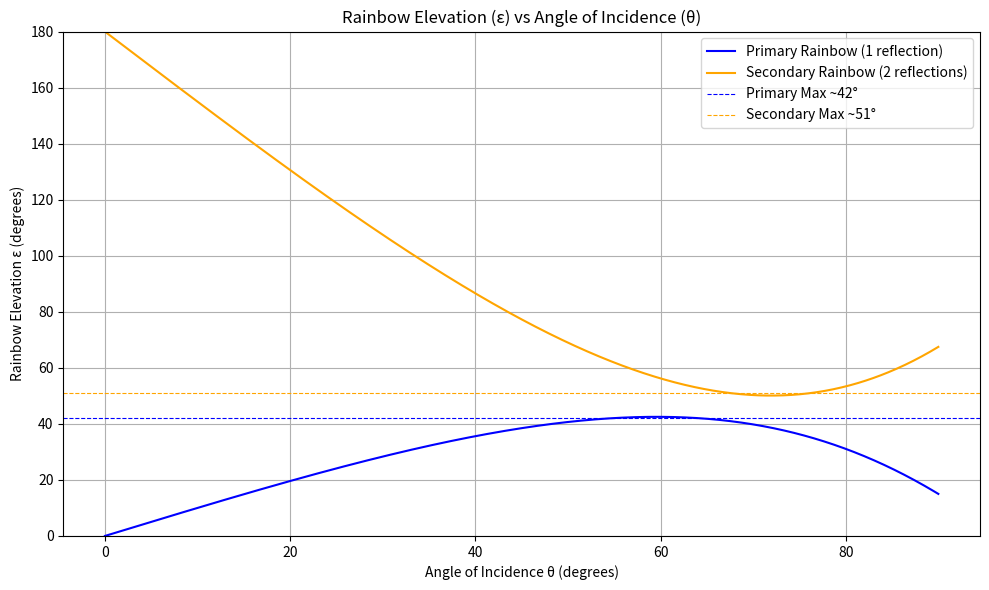

Write Python code to recreate this figure.
import numpy as np
import matplotlib.pyplot as plt

n = 1.33  # Refractive index of water

# Incident angles (degrees)
theta_deg = np.linspace(0.01, 90, 1000)
theta_rad = np.radians(theta_deg)

# Refraction angle (radians)
theta_r = np.arcsin(np.sin(theta_rad) / n)

# Primary rainbow deviation and elevation
D_primary = 2 * theta_deg - 4 * np.degrees(theta_r) + 180
epsilon_primary = 180 - D_primary

# Secondary rainbow deviation and elevation
D_secondary = 6 * np.degrees(theta_r) - 2 * theta_deg
epsilon_secondary = 180 - D_secondary

# Find where secondary elevation is visible
valid_secondary = (epsilon_secondary > 0) & (epsilon_secondary < 180)

# Plotting
plt.figure(figsize=(10, 6))
plt.plot(theta_deg, epsilon_primary, label='Primary Rainbow (1 reflection)', color='blue')
plt.plot(theta_deg[valid_secondary], epsilon_secondary[valid_secondary],
         label='Secondary Rainbow (2 reflections)', color='orange')

# Guide lines
plt.axhline(y=42, color='blue', linestyle='--', linewidth=0.8, label='Primary Max ~42°')
plt.axhline(y=51, color='orange', linestyle='--', linewidth=0.8, label='Secondary Max ~51°')

# Labels
plt.xlabel('Angle of Incidence θ (degrees)')
plt.ylabel('Rainbow Elevation ε (degrees)')
plt.title('Rainbow Elevation (ε) vs Angle of Incidence (θ)')
plt.ylim(0, 180)
plt.grid(True)
plt.legend()
plt.tight_layout()
plt.show()
plt.savefig('11aimage.png')